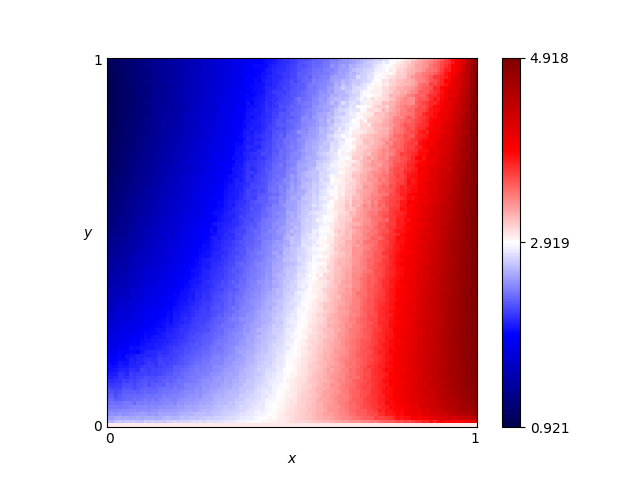

Source data for this figure (header and first rows):
x, y, score
0.46, 0.76, 2.302
0.54, 0.86, 2.418
0.16, 0.19, 2.139
0.61, 0.18, 3.274
0.82, 0.41, 4.05
0.72, 0.66, 3.312
0.63, 0.37, 3.221
0.41, 0.28, 2.575
0.16, 0.44, 1.754
0.8, 0.33, 3.949
0.84, 0.23, 4.178
0.25, 0.48, 1.936
0.62, 0.7, 2.852
0.78, 0.28, 3.872
0.03, 0.68, 1.142
0.57, 0.0, 3.0
0.69, 0.37, 3.468
0.46, 0.05, 2.943
0.65, 0.03, 3.429
0.56, 0.8, 2.535
0.28, 0.44, 2.079
0.65, 0.0, 3.0
0.57, 0.1, 3.221
0.44, 0.29, 2.622
0.63, 0.49, 3.177
0.26, 0.03, 2.666
0.92, 0.27, 4.533
0.69, 0.35, 3.484
0.79, 0.78, 3.477
0.3, 0.26, 2.327
0.98, 0.54, 4.781
0.25, 0.62, 1.782
0.55, 0.43, 2.881
0.19, 0.06, 2.505
0.14, 0.65, 1.473
0.09, 0.65, 1.335
0.92, 1.0, 3.665
0.51, 0.43, 2.72
0.36, 0.66, 2.067
0.33, 0.92, 1.783
0.01, 0.93, 1.009
0.25, 0.81, 1.658
0.9, 0.46, 4.393
0.3, 0.12, 2.522
0.87, 0.59, 4.108
0.8, 0.75, 3.572
0.93, 0.2, 4.568
0.34, 0.41, 2.243
0.05, 0.48, 1.407
0.9, 0.12, 4.451
0.59, 0.65, 2.793
0.72, 0.62, 3.398
0.29, 0.87, 1.7
0.02, 0.72, 1.074
0.8, 0.35, 3.939
0.09, 0.22, 1.974
0.05, 0.61, 1.269
0.49, 0.38, 2.727
0.62, 0.21, 3.285
0.79, 0.55, 3.794
... 10,141 more rows
